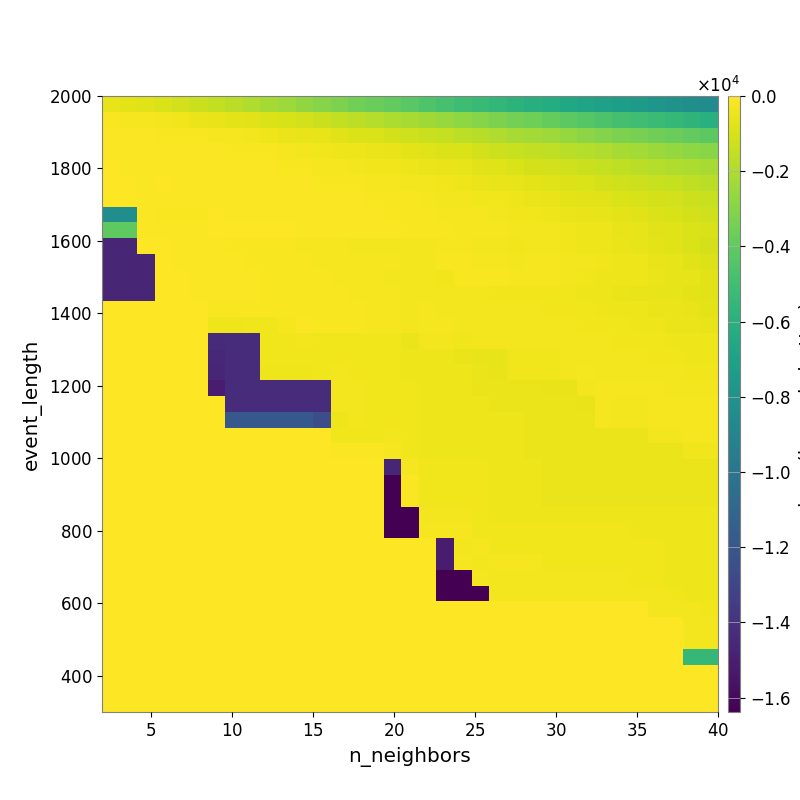

Values plotted in this chart, from the file beside it:
-5.290518103723310332e+02, -6.486630484820367428e+02, -7.793407739292423457e+02, -9.466044556498560496e+02, -1.092208143231315262e+03, -1.304035051705882097e+03, -1.513027302078440243e+03, -1.724047107555441926e+03, -1.957699070669831599e+03, -2.200838962238356999e+03, -2.429767484838405835e+03, -2.701489166117537934e+03, -2.997866372233762377e+03, -3.247422854462534815e+03, -3.497791772166805004e+03, -3.715492925086258310e+03, -3.956332950085395169e+03, -4.206411445022474254e+03, -4.510504414865977196e+03, -4.783195144991214875e+03, -5.071303775024682182e+03, -5.286229782900680220e+03, -5.546181846826767469e+03, -5.794709025811117499e+03
-1.603773573323510391e+02, -1.959326391378109520e+02, -2.535412386411460091e+02, -3.049105803866095243e+02, -3.641722036711412898e+02, -4.562274548615544063e+02, -5.672919019548822916e+02, -6.663251758493811394e+02, -7.593936952774078009e+02, -8.758574034463413227e+02, -1.000932075422112575e+03, -1.151168911182550573e+03, -1.294816528240529578e+03, -1.477379152395836627e+03, -1.652727902213154493e+03, -1.826163053975895309e+03, -1.985597196691282306e+03, -2.168606504215609675e+03, -2.339932713663409231e+03, -2.556726638125183854e+03, -2.775331198752173350e+03, -3.001600000850912238e+03, -3.205576650277700992e+03, -3.414061850223647525e+03
-1.009459017065123447e+02, -1.059741610025055678e+02, -1.274176741778359201e+02, -1.388019955039666797e+02, -1.538949486274742071e+02, -1.808602597941434169e+02, -2.167527568982804382e+02, -2.558044893533105437e+02, -3.122505452782160091e+02, -3.888132768323536084e+02, -4.707971258404172659e+02, -5.624194042351007283e+02, -6.370518005327951414e+02, -7.389061621576619245e+02, -8.442366396026314987e+02, -9.337297165874862230e+02, -1.054802635512572806e+03, -1.180616212736979833e+03, -1.324844525835251488e+03, -1.468152297554422148e+03, -1.604276240244896144e+03, -1.791771438145839511e+03, -1.961941722074633844e+03, -2.138271578822116226e+03
-7.439768231696923806e+01, -7.919942713819932578e+01, -8.541943088166610210e+01, -8.978097330501965700e+01, -9.504865195036315129e+01, -1.027274520241699207e+02, -1.220661813311031096e+02, -1.396764384419343799e+02, -1.594168259854023688e+02, -1.851706313414332499e+02, -2.382588990604820083e+02, -2.794832409511560058e+02, -3.307747854975852420e+02, -3.864034222608521532e+02, -4.461636454305481720e+02, -5.061698910744873956e+02, -5.676965451039797017e+02, -6.715476173026115703e+02, -7.690007734894893474e+02, -8.435437335004000943e+02, -9.541331253847608878e+02, -1.098644693850877957e+03, -1.239255770394571982e+03, -1.385060702652866212e+03
-6.055019753668486260e+01, -6.535203683789553963e+01, -6.995258348899331224e+01, -6.783893755401527415e+01, -7.535743477659440259e+01, -8.181681097321505547e+01, -8.777969910826767830e+01, -9.272640377775269371e+01, -1.070743591296388502e+02, -1.214533862319649273e+02, -1.375303356057144413e+02, -1.641316129615387922e+02, -2.042897241141356517e+02, -2.500253126300467272e+02, -2.889202539784751025e+02, -3.401806307113706680e+02, -3.677893483395479279e+02, -4.333675148436510085e+02, -5.077926795854958186e+02, -5.588691150894005659e+02, -6.366865882214193562e+02, -7.279867801625458696e+02, -8.218895635893655935e+02, -9.108394964968730392e+02
-4.990856286361768923e+01, -5.814174050639578439e+01, -6.641097112640770206e+01, -6.271993180160716008e+01, -7.061337558306694007e+01, -6.692710404781946920e+01, -7.295418066027883697e+01, -7.476530277144298964e+01, -8.023277769112878843e+01, -8.634293995003410771e+01, -9.340623513080670648e+01, -1.090126724426018399e+02, -1.342782964507678400e+02, -1.620831855563768897e+02, -1.800908249477215577e+02, -2.112894377341731627e+02, -2.341632736552149083e+02, -2.686193241527786313e+02, -3.076657075432626129e+02, -3.466931196130863100e+02, -3.975490702799382348e+02, -4.705515850628587486e+02, -5.481173587884857170e+02, -6.284186064706498200e+02
-5.191325019898116011e+01, -5.775044837600698600e+01, -8.353593354125466419e+01, -9.178530147307418474e+01, -1.003402881017495218e+02, -6.720989467175911614e+01, -6.578468170231484180e+01, -6.794201605177542547e+01, -7.215083842340730769e+01, -7.350937041894978563e+01, -8.156129295818013247e+01, -8.583167103422610467e+01, -9.880624154840377571e+01, -1.104013880526957365e+02, -1.251769389938258144e+02, -1.478585077702630883e+02, -1.585074720855308215e+02, -1.874045699855171279e+02, -2.274812921331449047e+02, -2.596644159946997092e+02, -2.992800650215527867e+02, -3.309773316036230995e+02, -3.751086906116531736e+02, -4.202938355773495687e+02
-8.346236044962639426e+03, -8.346236044962639426e+03, -1.264473858584467649e+02, -1.363746278280276840e+02, -1.446461241526995423e+02, -1.628404652645288309e+02, -5.972920877617660551e+01, -6.730648426337037904e+01, -6.996027229162056926e+01, -6.564315613443497455e+01, -6.564315613443497455e+01, -8.029420282321524382e+01, -9.113992038323226552e+01, -9.822370719727049959e+01, -1.070830632545987697e+02, -1.191230579458671315e+02, -1.318608519830951309e+02, -1.441820574369400845e+02, -1.736014730544647477e+02, -1.983244344734582114e+02, -2.314477825536453395e+02, -2.464087865248367848e+02, -2.836098573059948080e+02, -3.289332908851368416e+02
-4.092964031989001796e+03, -4.092964031989001796e+03, -7.325828124358039872e+01, -7.649268098156008477e+01, -9.197175548967931036e+01, -1.166711922328238984e+02, -4.351787128591117693e+01, -4.933791231329401938e+01, -5.539588134596060343e+01, -5.855408968788498214e+01, -5.581279690209520794e+01, -8.017551776296065214e+01, -9.544324794148420210e+01, -1.015345597097786907e+02, -1.163949906452112089e+02, -1.227887699681410680e+02, -1.260025453284514185e+02, -1.471487840980911415e+02, -1.622057395268566324e+02, -1.785029454076839102e+02, -1.958429575873919077e+02, -2.217422559003490790e+02, -2.313040046969093737e+02, -2.729898300154756612e+02
-1.465381499480355887e+04, -1.465381499480355887e+04, -4.479442700212597117e+01, -4.560471044226608228e+01, -7.766432829970392504e+01, -8.551665018606230717e+01, -1.023545420826565930e+02, -1.344601643376517472e+02, -1.572640352289409122e+02, -1.692290772618679000e+02, -1.912996343277939673e+02, -1.990198204336612662e+02, -2.101858699860292745e+02, -2.349236411137119376e+02, -2.603786592097781067e+02, -2.764080292565291757e+02, -2.764080292565291757e+02, -2.814534946812557905e+02, -3.002813327744940466e+02, -2.321775278405588381e+02, -2.478184357429515217e+02, -2.574314456933059319e+02, -2.670671943194260507e+02, -3.345940782668972133e+02
-1.465381499480355887e+04, -1.465381499480355887e+04, -1.465381499480355887e+04, -4.560471044226608228e+01, -7.766432829970392504e+01, -7.766432829970392504e+01, -1.023545420826565930e+02, -1.126094741400503949e+02, -1.572640352289409122e+02, -1.572640352289409122e+02, -1.572640352289409122e+02, -1.789795516163863454e+02, -2.037572718644004794e+02, -2.002421232358791201e+02, -2.392057600209000725e+02, -2.483856738642374182e+02, -2.483856738642374182e+02, -2.715755403005189805e+02, -2.678352846476332729e+02, -1.863394190964885127e+02, -1.916989752643734164e+02, -1.971093216609135084e+02, -2.508962556449676811e+02, -2.930109381966087199e+02
-1.465381499480355887e+04, -1.465381499480355887e+04, -1.465381499480355887e+04, -4.560471044226608228e+01, -6.320275784688534770e+01, -7.020206198664054398e+01, -1.023545420826565930e+02, -1.023545420826565930e+02, -1.231758134414426991e+02, -1.572640352289409122e+02, -1.572640352289409122e+02, -1.789795516163863454e+02, -1.912996343277939673e+02, -2.038996525240076210e+02, -2.232241976690577019e+02, -2.526909228376026135e+02, -2.653014461445162055e+02, -2.715755403005189805e+02, -2.710962849467617275e+02, -3.219569952911917312e+02, -1.569351075301055971e+02, -1.704446948232340731e+02, -1.792166287764949004e+02, -2.226289572368738447e+02
-1.465381499480355887e+04, -1.465381499480355887e+04, -1.465381499480355887e+04, -4.560471044226608228e+01, -4.560471044226608228e+01, -7.020206198664054398e+01, -1.023545420826565930e+02, -1.023545420826565930e+02, -1.231758134414426991e+02, -1.572640352289409122e+02, -1.572640352289409122e+02, -1.692290772618679000e+02, -1.692290772618679000e+02, -1.814759108040545357e+02, -2.015759652019972350e+02, -2.231817282724366294e+02, -2.526909228376026135e+02, -2.781147595685230272e+02, -2.598942405848087560e+02, -2.753450843759430882e+02, -2.860226745773861126e+02, -3.123683492708762515e+02, -3.205429780246719815e+02, -3.328911169072842426e+02
0.000000000000000000e+00, 0.000000000000000000e+00, 0.000000000000000000e+00, 0.000000000000000000e+00, -2.243470611420636018e+01, -6.071153042888114015e+01, -1.284682226177785651e+02, -1.284682226177785651e+02, -1.284682226177785651e+02, -1.284682226177785651e+02, -1.706163696585464038e+02, -1.461608666470179116e+02, -1.692290772618679000e+02, -1.814759108040545357e+02, -1.814759108040545357e+02, -1.940108527331420305e+02, -2.244120836251746027e+02, -2.640107608037984050e+02, -2.419823630039825844e+02, -2.616415023264119668e+02, -2.674259108078719009e+02, -2.886505904830654003e+02, -2.925522623181427093e+02, -3.126928189941310166e+02
0.000000000000000000e+00, 0.000000000000000000e+00, 0.000000000000000000e+00, 0.000000000000000000e+00, 0.000000000000000000e+00, 0.000000000000000000e+00, -3.938358014590314156e+02, -3.938358014590314156e+02, -3.517135102001827818e+02, -3.517135102001827818e+02, -2.557832193346227143e+02, -1.227276832709766410e+02, -1.879215597713809984e+02, -1.879215597713809984e+02, -1.879215597713809984e+02, -2.023319061248237176e+02, -2.276791631211677327e+02, -2.718725522887116313e+02, -2.419823630039825844e+02, -2.517118001828702347e+02, -2.674259108078719009e+02, -2.791593317798958651e+02, -2.747450015952229592e+02, -2.920258754943112081e+02
0.000000000000000000e+00, 0.000000000000000000e+00, 0.000000000000000000e+00, 0.000000000000000000e+00, 0.000000000000000000e+00, 0.000000000000000000e+00, -1.438941485492770335e+04, -1.433518286132812500e+04, -1.433518286132812500e+04, -3.517135102001827818e+02, -3.517135102001827818e+02, -2.587575409262361745e+02, -3.537198287916370418e+02, -3.537198287916370418e+02, -3.537198287916370418e+02, -3.653421542732173180e+02, -3.653421542732173180e+02, -4.749178677898370324e+02, -2.585402139668215682e+02, -2.916162923338628161e+02, -3.335837497253086212e+02, -3.020721175600950801e+02, -3.173332864722737554e+02, -2.837312186146581325e+02
0.000000000000000000e+00, 0.000000000000000000e+00, 0.000000000000000000e+00, 0.000000000000000000e+00, 0.000000000000000000e+00, 0.000000000000000000e+00, -1.448072949588799202e+04, -1.433518286132812500e+04, -1.433518286132812500e+04, -3.517135102001827818e+02, -3.517135102001827818e+02, -3.517135102001827818e+02, -3.230370303041030411e+02, -3.230370303041030411e+02, -3.230370303041030411e+02, -3.653421542732173180e+02, -3.653421542732173180e+02, -4.008136842170356431e+02, -4.444141055678653629e+02, -4.444141055678653629e+02, -4.922963141621056593e+02, -5.168386961907535806e+02, -6.031583639221524891e+02, -3.284237467730542903e+02
0.000000000000000000e+00, 0.000000000000000000e+00, 0.000000000000000000e+00, 0.000000000000000000e+00, 0.000000000000000000e+00, 0.000000000000000000e+00, -1.465347759245980887e+04, -1.433518286132812500e+04, -1.433518286132812500e+04, -3.922705695924879024e+02, -3.922705695924879024e+02, -3.922705695924879024e+02, -3.310627531968826816e+02, -3.149854329971939251e+02, -3.230370303041030411e+02, -3.653421542732173180e+02, -3.653421542732173180e+02, -3.871909080428079051e+02, -4.337805304978200525e+02, -4.337805304978200525e+02, -4.337805304978200525e+02, -4.583003680664394324e+02, -5.161799438849718626e+02, -3.415669422532914155e+02
0.000000000000000000e+00, 0.000000000000000000e+00, 0.000000000000000000e+00, 0.000000000000000000e+00, 0.000000000000000000e+00, 0.000000000000000000e+00, -1.504884735270672172e+04, -1.433518286132812500e+04, -1.433518286132812500e+04, -1.433518286132812500e+04, -1.433518286132812500e+04, -1.433518286132812500e+04, -1.433518286132812500e+04, -2.858766264826265342e+02, -2.931836377318166456e+02, -3.537198287916370418e+02, -3.653421542732173180e+02, -3.653421542732173180e+02, -4.100462575621629071e+02, -4.100462575621629071e+02, -4.100462575621629071e+02, -4.583003680664394324e+02, -4.583003680664394324e+02, -4.583003680664394324e+02
0.000000000000000000e+00, 0.000000000000000000e+00, 0.000000000000000000e+00, 0.000000000000000000e+00, 0.000000000000000000e+00, 0.000000000000000000e+00, 0.000000000000000000e+00, -1.433518286132812500e+04, -1.433518286132812500e+04, -1.433518286132812500e+04, -1.433518286132812500e+04, -1.433518286132812500e+04, -1.433518286132812500e+04, -2.858766264826265342e+02, -2.858766264826265342e+02, -3.452383785178207631e+02, -3.653421542732173180e+02, -3.653421542732173180e+02, -4.100462575621629071e+02, -4.100462575621629071e+02, -4.100462575621629071e+02, -4.336789216410293761e+02, -4.583003680664394324e+02, -4.583003680664394324e+02
0.000000000000000000e+00, 0.000000000000000000e+00, 0.000000000000000000e+00, 0.000000000000000000e+00, 0.000000000000000000e+00, 0.000000000000000000e+00, 0.000000000000000000e+00, -1.190294104081855767e+04, -1.190294104081855767e+04, -1.190294104081855767e+04, -1.190294104081855767e+04, -1.190294104081855767e+04, -1.246148918868728106e+04, -4.070773901127793124e+02, -2.858766264826265342e+02, -3.452383785178207631e+02, -3.653421542732173180e+02, -3.653421542732173180e+02, -3.871909080428079051e+02, -3.871909080428079051e+02, -3.871909080428079051e+02, -3.871909080428079051e+02, -4.337805304978200525e+02, -4.337805304978200525e+02
0.000000000000000000e+00, 0.000000000000000000e+00, 0.000000000000000000e+00, 0.000000000000000000e+00, 0.000000000000000000e+00, 0.000000000000000000e+00, 0.000000000000000000e+00, 0.000000000000000000e+00, 0.000000000000000000e+00, 0.000000000000000000e+00, 0.000000000000000000e+00, 0.000000000000000000e+00, 0.000000000000000000e+00, -3.517135102001827818e+02, -3.517135102001827818e+02, -3.715830140657210450e+02, -3.165488154537092100e+02, -3.653421542732173180e+02, -3.871909080428079051e+02, -3.871909080428079051e+02, -3.871909080428079051e+02, -3.871909080428079051e+02, -4.337805304978200525e+02, -4.337805304978200525e+02
0.000000000000000000e+00, 0.000000000000000000e+00, 0.000000000000000000e+00, 0.000000000000000000e+00, 0.000000000000000000e+00, 0.000000000000000000e+00, 0.000000000000000000e+00, 0.000000000000000000e+00, 0.000000000000000000e+00, 0.000000000000000000e+00, 0.000000000000000000e+00, 0.000000000000000000e+00, 0.000000000000000000e+00, -1.041199193451712262e+02, -1.041199193451712262e+02, -1.041199193451712262e+02, -2.052579204469099636e+02, -3.653421542732173180e+02, -3.871909080428079051e+02, -3.871909080428079051e+02, -3.871909080428079051e+02, -3.871909080428079051e+02, -4.337805304978200525e+02, -4.337805304978200525e+02
0.000000000000000000e+00, 0.000000000000000000e+00, 0.000000000000000000e+00, 0.000000000000000000e+00, 0.000000000000000000e+00, 0.000000000000000000e+00, 0.000000000000000000e+00, 0.000000000000000000e+00, 0.000000000000000000e+00, 0.000000000000000000e+00, 0.000000000000000000e+00, 0.000000000000000000e+00, 0.000000000000000000e+00, 0.000000000000000000e+00, 0.000000000000000000e+00, 0.000000000000000000e+00, -1.465353936003793387e+04, -2.238173477373113940e+02, -3.537198287916370418e+02, -3.653421542732173180e+02, -3.653421542732173180e+02, -3.653421542732173180e+02, -4.100462575621629071e+02, -4.100462575621629071e+02
0.000000000000000000e+00, 0.000000000000000000e+00, 0.000000000000000000e+00, 0.000000000000000000e+00, 0.000000000000000000e+00, 0.000000000000000000e+00, 0.000000000000000000e+00, 0.000000000000000000e+00, 0.000000000000000000e+00, 0.000000000000000000e+00, 0.000000000000000000e+00, 0.000000000000000000e+00, 0.000000000000000000e+00, 0.000000000000000000e+00, 0.000000000000000000e+00, 0.000000000000000000e+00, -1.638324426269531250e+04, -1.216742238712353270e+02, -3.303698430662787473e+02, -3.438450829491137029e+02, -3.438450829491137029e+02, -3.653421542732173180e+02, -3.871909080428079051e+02, -3.871909080428079051e+02
0.000000000000000000e+00, 0.000000000000000000e+00, 0.000000000000000000e+00, 0.000000000000000000e+00, 0.000000000000000000e+00, 0.000000000000000000e+00, 0.000000000000000000e+00, 0.000000000000000000e+00, 0.000000000000000000e+00, 0.000000000000000000e+00, 0.000000000000000000e+00, 0.000000000000000000e+00, 0.000000000000000000e+00, 0.000000000000000000e+00, 0.000000000000000000e+00, 0.000000000000000000e+00, -1.638324426269531250e+04, -1.041199193451712262e+02, -3.205923292217040057e+02, -3.438450829491137029e+02, -3.438450829491137029e+02, -3.653421542732173180e+02, -3.871909080428079051e+02, -3.871909080428079051e+02
0.000000000000000000e+00, 0.000000000000000000e+00, 0.000000000000000000e+00, 0.000000000000000000e+00, 0.000000000000000000e+00, 0.000000000000000000e+00, 0.000000000000000000e+00, 0.000000000000000000e+00, 0.000000000000000000e+00, 0.000000000000000000e+00, 0.000000000000000000e+00, 0.000000000000000000e+00, 0.000000000000000000e+00, 0.000000000000000000e+00, 0.000000000000000000e+00, 0.000000000000000000e+00, -1.638324426269531250e+04, -1.638324426269531250e+04, -2.649191767254562251e+02, -2.891764315809795107e+02, -3.067421922386891993e+02, -3.653421542732173180e+02, -3.871909080428079051e+02, -3.871909080428079051e+02
0.000000000000000000e+00, 0.000000000000000000e+00, 0.000000000000000000e+00, 0.000000000000000000e+00, 0.000000000000000000e+00, 0.000000000000000000e+00, 0.000000000000000000e+00, 0.000000000000000000e+00, 0.000000000000000000e+00, 0.000000000000000000e+00, 0.000000000000000000e+00, 0.000000000000000000e+00, 0.000000000000000000e+00, 0.000000000000000000e+00, 0.000000000000000000e+00, 0.000000000000000000e+00, -1.638324426269531250e+04, -1.638324426269531250e+04, -2.069000716645247451e+02, -2.089179331476584309e+02, -2.392792330182414275e+02, -3.230370303041030411e+02, -3.471601414455790859e+02, -3.471601414455790859e+02
0.000000000000000000e+00, 0.000000000000000000e+00, 0.000000000000000000e+00, 0.000000000000000000e+00, 0.000000000000000000e+00, 0.000000000000000000e+00, 0.000000000000000000e+00, 0.000000000000000000e+00, 0.000000000000000000e+00, 0.000000000000000000e+00, 0.000000000000000000e+00, 0.000000000000000000e+00, 0.000000000000000000e+00, 0.000000000000000000e+00, 0.000000000000000000e+00, 0.000000000000000000e+00, 0.000000000000000000e+00, 0.000000000000000000e+00, 0.000000000000000000e+00, -1.504890912028484672e+04, -2.593209973089412870e+02, -2.258784894126851839e+02, -3.230370303041030411e+02, -3.230370303041030411e+02
0.000000000000000000e+00, 0.000000000000000000e+00, 0.000000000000000000e+00, 0.000000000000000000e+00, 0.000000000000000000e+00, 0.000000000000000000e+00, 0.000000000000000000e+00, 0.000000000000000000e+00, 0.000000000000000000e+00, 0.000000000000000000e+00, 0.000000000000000000e+00, 0.000000000000000000e+00, 0.000000000000000000e+00, 0.000000000000000000e+00, 0.000000000000000000e+00, 0.000000000000000000e+00, 0.000000000000000000e+00, 0.000000000000000000e+00, 0.000000000000000000e+00, -1.504890912028484672e+04, -1.983916837372094335e+02, -3.066175223801811285e+02, -2.258784894126851839e+02, -2.258784894126851839e+02
0.000000000000000000e+00, 0.000000000000000000e+00, 0.000000000000000000e+00, 0.000000000000000000e+00, 0.000000000000000000e+00, 0.000000000000000000e+00, 0.000000000000000000e+00, 0.000000000000000000e+00, 0.000000000000000000e+00, 0.000000000000000000e+00, 0.000000000000000000e+00, 0.000000000000000000e+00, 0.000000000000000000e+00, 0.000000000000000000e+00, 0.000000000000000000e+00, 0.000000000000000000e+00, 0.000000000000000000e+00, 0.000000000000000000e+00, 0.000000000000000000e+00, -1.638324426269531250e+04, -1.638324426269531250e+04, -2.210405723413021803e+02, -2.765648976831001278e+02, -2.765648976831001278e+02
0.000000000000000000e+00, 0.000000000000000000e+00, 0.000000000000000000e+00, 0.000000000000000000e+00, 0.000000000000000000e+00, 0.000000000000000000e+00, 0.000000000000000000e+00, 0.000000000000000000e+00, 0.000000000000000000e+00, 0.000000000000000000e+00, 0.000000000000000000e+00, 0.000000000000000000e+00, 0.000000000000000000e+00, 0.000000000000000000e+00, 0.000000000000000000e+00, 0.000000000000000000e+00, 0.000000000000000000e+00, 0.000000000000000000e+00, 0.000000000000000000e+00, -1.638324426269531250e+04, -1.638324426269531250e+04, -1.638324426269531250e+04, -2.765648976831001278e+02, -2.765648976831001278e+02
0.000000000000000000e+00, 0.000000000000000000e+00, 0.000000000000000000e+00, 0.000000000000000000e+00, 0.000000000000000000e+00, 0.000000000000000000e+00, 0.000000000000000000e+00, 0.000000000000000000e+00, 0.000000000000000000e+00, 0.000000000000000000e+00, 0.000000000000000000e+00, 0.000000000000000000e+00, 0.000000000000000000e+00, 0.000000000000000000e+00, 0.000000000000000000e+00, 0.000000000000000000e+00, 0.000000000000000000e+00, 0.000000000000000000e+00, 0.000000000000000000e+00, 0.000000000000000000e+00, 0.000000000000000000e+00, 0.000000000000000000e+00, 0.000000000000000000e+00, 0.000000000000000000e+00
0.000000000000000000e+00, 0.000000000000000000e+00, 0.000000000000000000e+00, 0.000000000000000000e+00, 0.000000000000000000e+00, 0.000000000000000000e+00, 0.000000000000000000e+00, 0.000000000000000000e+00, 0.000000000000000000e+00, 0.000000000000000000e+00, 0.000000000000000000e+00, 0.000000000000000000e+00, 0.000000000000000000e+00, 0.000000000000000000e+00, 0.000000000000000000e+00, 0.000000000000000000e+00, 0.000000000000000000e+00, 0.000000000000000000e+00, 0.000000000000000000e+00, 0.000000000000000000e+00, 0.000000000000000000e+00, 0.000000000000000000e+00, 0.000000000000000000e+00, 0.000000000000000000e+00
0.000000000000000000e+00, 0.000000000000000000e+00, 0.000000000000000000e+00, 0.000000000000000000e+00, 0.000000000000000000e+00, 0.000000000000000000e+00, 0.000000000000000000e+00, 0.000000000000000000e+00, 0.000000000000000000e+00, 0.000000000000000000e+00, 0.000000000000000000e+00, 0.000000000000000000e+00, 0.000000000000000000e+00, 0.000000000000000000e+00, 0.000000000000000000e+00, 0.000000000000000000e+00, 0.000000000000000000e+00, 0.000000000000000000e+00, 0.000000000000000000e+00, 0.000000000000000000e+00, 0.000000000000000000e+00, 0.000000000000000000e+00, 0.000000000000000000e+00, 0.000000000000000000e+00
0.000000000000000000e+00, 0.000000000000000000e+00, 0.000000000000000000e+00, 0.000000000000000000e+00, 0.000000000000000000e+00, 0.000000000000000000e+00, 0.000000000000000000e+00, 0.000000000000000000e+00, 0.000000000000000000e+00, 0.000000000000000000e+00, 0.000000000000000000e+00, 0.000000000000000000e+00, 0.000000000000000000e+00, 0.000000000000000000e+00, 0.000000000000000000e+00, 0.000000000000000000e+00, 0.000000000000000000e+00, 0.000000000000000000e+00, 0.000000000000000000e+00, 0.000000000000000000e+00, 0.000000000000000000e+00, 0.000000000000000000e+00, 0.000000000000000000e+00, 0.000000000000000000e+00
0.000000000000000000e+00, 0.000000000000000000e+00, 0.000000000000000000e+00, 0.000000000000000000e+00, 0.000000000000000000e+00, 0.000000000000000000e+00, 0.000000000000000000e+00, 0.000000000000000000e+00, 0.000000000000000000e+00, 0.000000000000000000e+00, 0.000000000000000000e+00, 0.000000000000000000e+00, 0.000000000000000000e+00, 0.000000000000000000e+00, 0.000000000000000000e+00, 0.000000000000000000e+00, 0.000000000000000000e+00, 0.000000000000000000e+00, 0.000000000000000000e+00, 0.000000000000000000e+00, 0.000000000000000000e+00, 0.000000000000000000e+00, 0.000000000000000000e+00, 0.000000000000000000e+00
0.000000000000000000e+00, 0.000000000000000000e+00, 0.000000000000000000e+00, 0.000000000000000000e+00, 0.000000000000000000e+00, 0.000000000000000000e+00, 0.000000000000000000e+00, 0.000000000000000000e+00, 0.000000000000000000e+00, 0.000000000000000000e+00, 0.000000000000000000e+00, 0.000000000000000000e+00, 0.000000000000000000e+00, 0.000000000000000000e+00, 0.000000000000000000e+00, 0.000000000000000000e+00, 0.000000000000000000e+00, 0.000000000000000000e+00, 0.000000000000000000e+00, 0.000000000000000000e+00, 0.000000000000000000e+00, 0.000000000000000000e+00, 0.000000000000000000e+00, 0.000000000000000000e+00
0.000000000000000000e+00, 0.000000000000000000e+00, 0.000000000000000000e+00, 0.000000000000000000e+00, 0.000000000000000000e+00, 0.000000000000000000e+00, 0.000000000000000000e+00, 0.000000000000000000e+00, 0.000000000000000000e+00, 0.000000000000000000e+00, 0.000000000000000000e+00, 0.000000000000000000e+00, 0.000000000000000000e+00, 0.000000000000000000e+00, 0.000000000000000000e+00, 0.000000000000000000e+00, 0.000000000000000000e+00, 0.000000000000000000e+00, 0.000000000000000000e+00, 0.000000000000000000e+00, 0.000000000000000000e+00, 0.000000000000000000e+00, 0.000000000000000000e+00, 0.000000000000000000e+00
